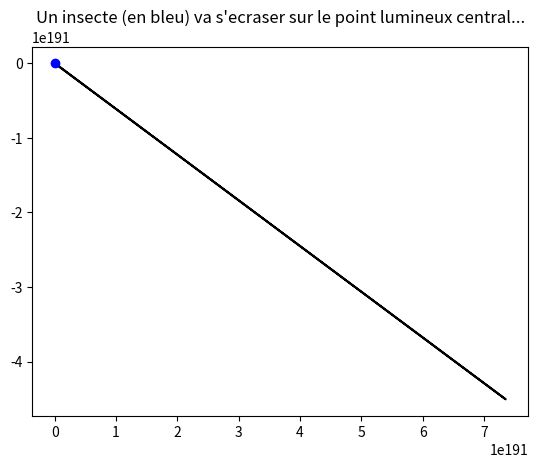

Generate this figure with matplotlib:
# coding: utf8

# [redacted]
# [redacted]
# Vous êtes libres de le réutiliser et de le modifier selon vos besoins.




""" 
Résolution de l'exercice de l'insecte qui tourne autour d'une lumière avec une 
vitesse faisant un angle alpha constant avec la direction du centre.
"""

import numpy as np
import scipy as sp
import scipy.integrate
import matplotlib.pyplot as plt

v0= 1         
alpha = np.pi/2 + np.pi/2 * 0.1

theta0 = 0
r0     = 4
y0 = [r0,theta0]

# Distribution des temps
tmin, tmax, dt = 0, 30, 0.01
nb_t = int((tmax-tmin)/dt)
t = np.linspace(tmin,tmax,nb_t)


def f(y,t):
    """ Fonction permettant la résolution du système différentiel
          dr/dt       = v0*cos(alpha)
          r*dtheta/dt = v0*sin(alpha)
    """
    r,theta = y
    return [v0*np.cos(alpha), v0*np.sin(alpha)/r]
    
sol = sp.integrate.odeint(f,y0,t)

# Position de l'insecte

r    = sol[:,0]
theta= sol[:,1]
X,Y = r*np.cos(theta),r*np.sin(theta)

fig = plt.figure()

insecte_traj, = plt.plot(X,Y,'k')
insecte_pos,  = plt.plot([X[-1]],[Y[-1]],'ob')

plt.title("Un insecte (en bleu) va s'ecraser sur le point lumineux central...")

def animate(i):
    insecte_traj.set_data(X[:i],Y[:i])
    insecte_pos.set_data([X[i]],[Y[i]])


from matplotlib import animation # Pour l'animation progressive

# L'animation proprement dite
anim = animation.FuncAnimation(fig,animate,frames=nb_t,interval=30,blit=False)

plt.show()



